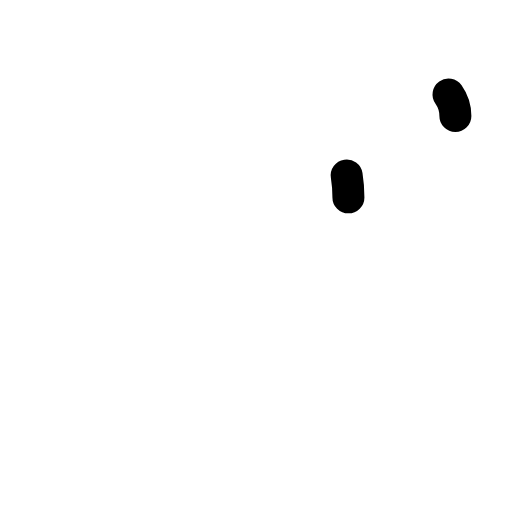
t = 0.00 s
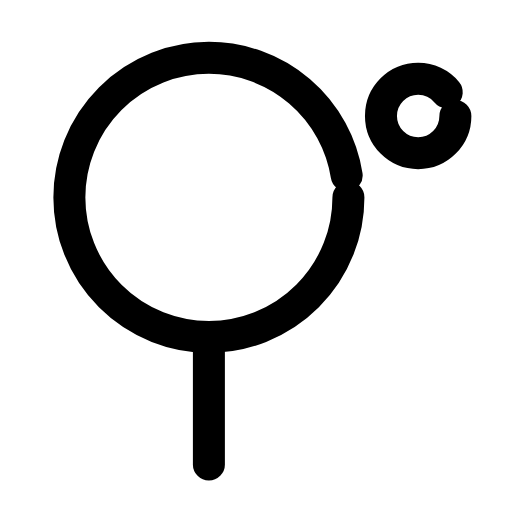
t = 0.24 s
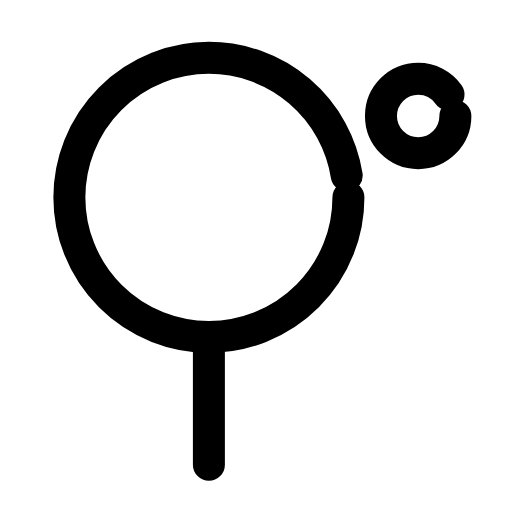
t = 0.47 s
t = 0.68 s: frame unchanged from t = 0.47 s, image omitted
t = 0.93 s: frame unchanged from t = 0.47 s, image omitted
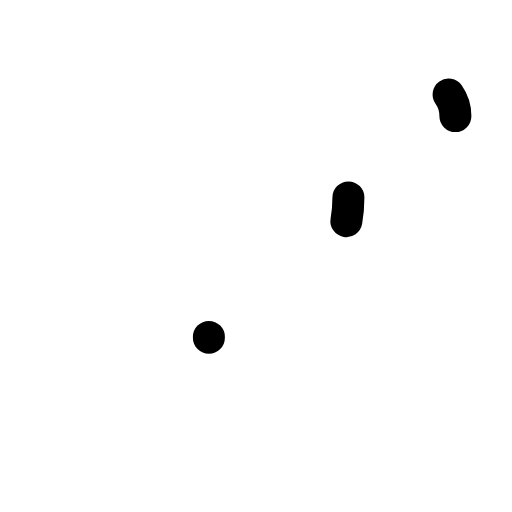
t = 1.17 s

The animated SVG that drew these frames (rendered in a browser with its animation timeline set to each time). Animation: 3 SMIL elements (animate=3); one cycle of 1.40 s, repeats indefinitely.

<svg xmlns="http://www.w3.org/2000/svg" width="24" height="24" viewBox="0 0 24 24" fill="none"><g transform="translate(-1.108 -1.103) scale(1.09)"><circle stroke="currentColor" stroke-width="1.376" stroke-linecap="round" stroke-linejoin="round" fill="none" cx="10" cy="9.5" r="6" pathLength="1" stroke-dasharray="1"><animate attributeName="stroke-dashoffset" values="1;1;0;0;0;0;1;1;1" keyTimes="0;0;0.189;0.45;0.6;0.774;0.9;0.9;1" dur="1.4s" repeatCount="indefinite" calcMode="spline" keySplines="0.16 1 0.3 1;0.16 1 0.3 1;0.16 1 0.3 1;0.16 1 0.3 1;0.16 1 0.3 1;0.16 1 0.3 1;0.16 1 0.3 1;0.16 1 0.3 1"/></circle><path stroke="currentColor" stroke-width="1.376" stroke-linecap="round" stroke-linejoin="round" fill="none" d="M10 15.5L10 21" pathLength="1" stroke-dasharray="1"><animate attributeName="stroke-dashoffset" values="1;1;0;0;0;0;1;1;1" keyTimes="0;0.0315;0.2205;0.45;0.6;0.753;0.879;0.9;1" dur="1.4s" repeatCount="indefinite" calcMode="spline" keySplines="0.16 1 0.3 1;0.16 1 0.3 1;0.16 1 0.3 1;0.16 1 0.3 1;0.16 1 0.3 1;0.16 1 0.3 1;0.16 1 0.3 1;0.16 1 0.3 1"/></path><circle stroke="currentColor" stroke-width="1.376" stroke-linecap="round" stroke-linejoin="round" fill="none" cx="19" cy="6" r="1.6" pathLength="1" stroke-dasharray="1"><animate attributeName="stroke-dashoffset" values="1;1;0;0;0;0;1;1;1" keyTimes="0;0.063;0.252;0.45;0.6;0.732;0.858;0.9;1" dur="1.4s" repeatCount="indefinite" calcMode="spline" keySplines="0.16 1 0.3 1;0.16 1 0.3 1;0.16 1 0.3 1;0.16 1 0.3 1;0.16 1 0.3 1;0.16 1 0.3 1;0.16 1 0.3 1;0.16 1 0.3 1"/></circle></g></svg>
